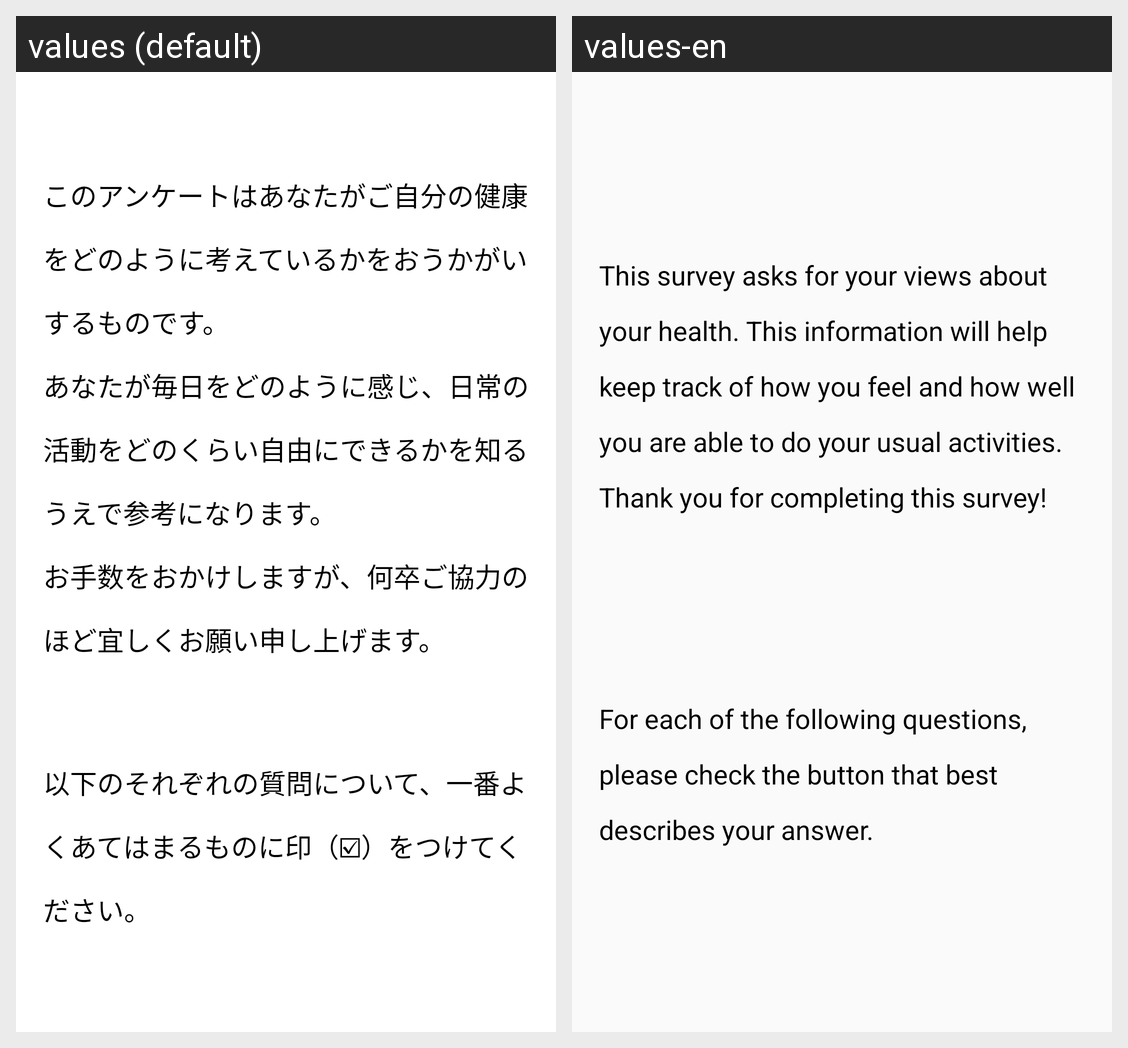

This grid shows one Android layout under two languages. Give, for every string resource on the screen, its name, the default text and each shown locale's text.
Android screen res/layout/fragment_questionnaire_start.xml rendered under 2 locales, left to right: values (default), values-en. Device: Nexus 5 (rendered at 1080×1920; each locale shown at half size, 540×960, under a caption strip naming it); theme AppTheme.
Strings drawn on this screen, with the default value and each locale's value (text and hints the layout hard-codes, and strings that could not be matched under every locale, appear in the picture but are not listed):

questionnaire_start_message1
  values: このアンケートはあなたがご自分の健康をどのように考えているかをおうかがいするものです。
      あなたが毎日をどのように感じ、日常の活動をどのくらい自由にできるかを知るうえで参考になります。
      お手数をおかけしますが、何卒ご協力のほど宜しくお願い申し上げます。
  values-en: This survey asks for your views about your health. This information will help keep track of how you feel and how well you are able to do your usual activities. Thank you for completing this survey!

questionnaire_start_message2
  values: 以下のそれぞれの質問について、一番よくあてはまるものに印（☑）をつけてください。
  values-en: For each of the following questions, please check the button that best describes your answer.
